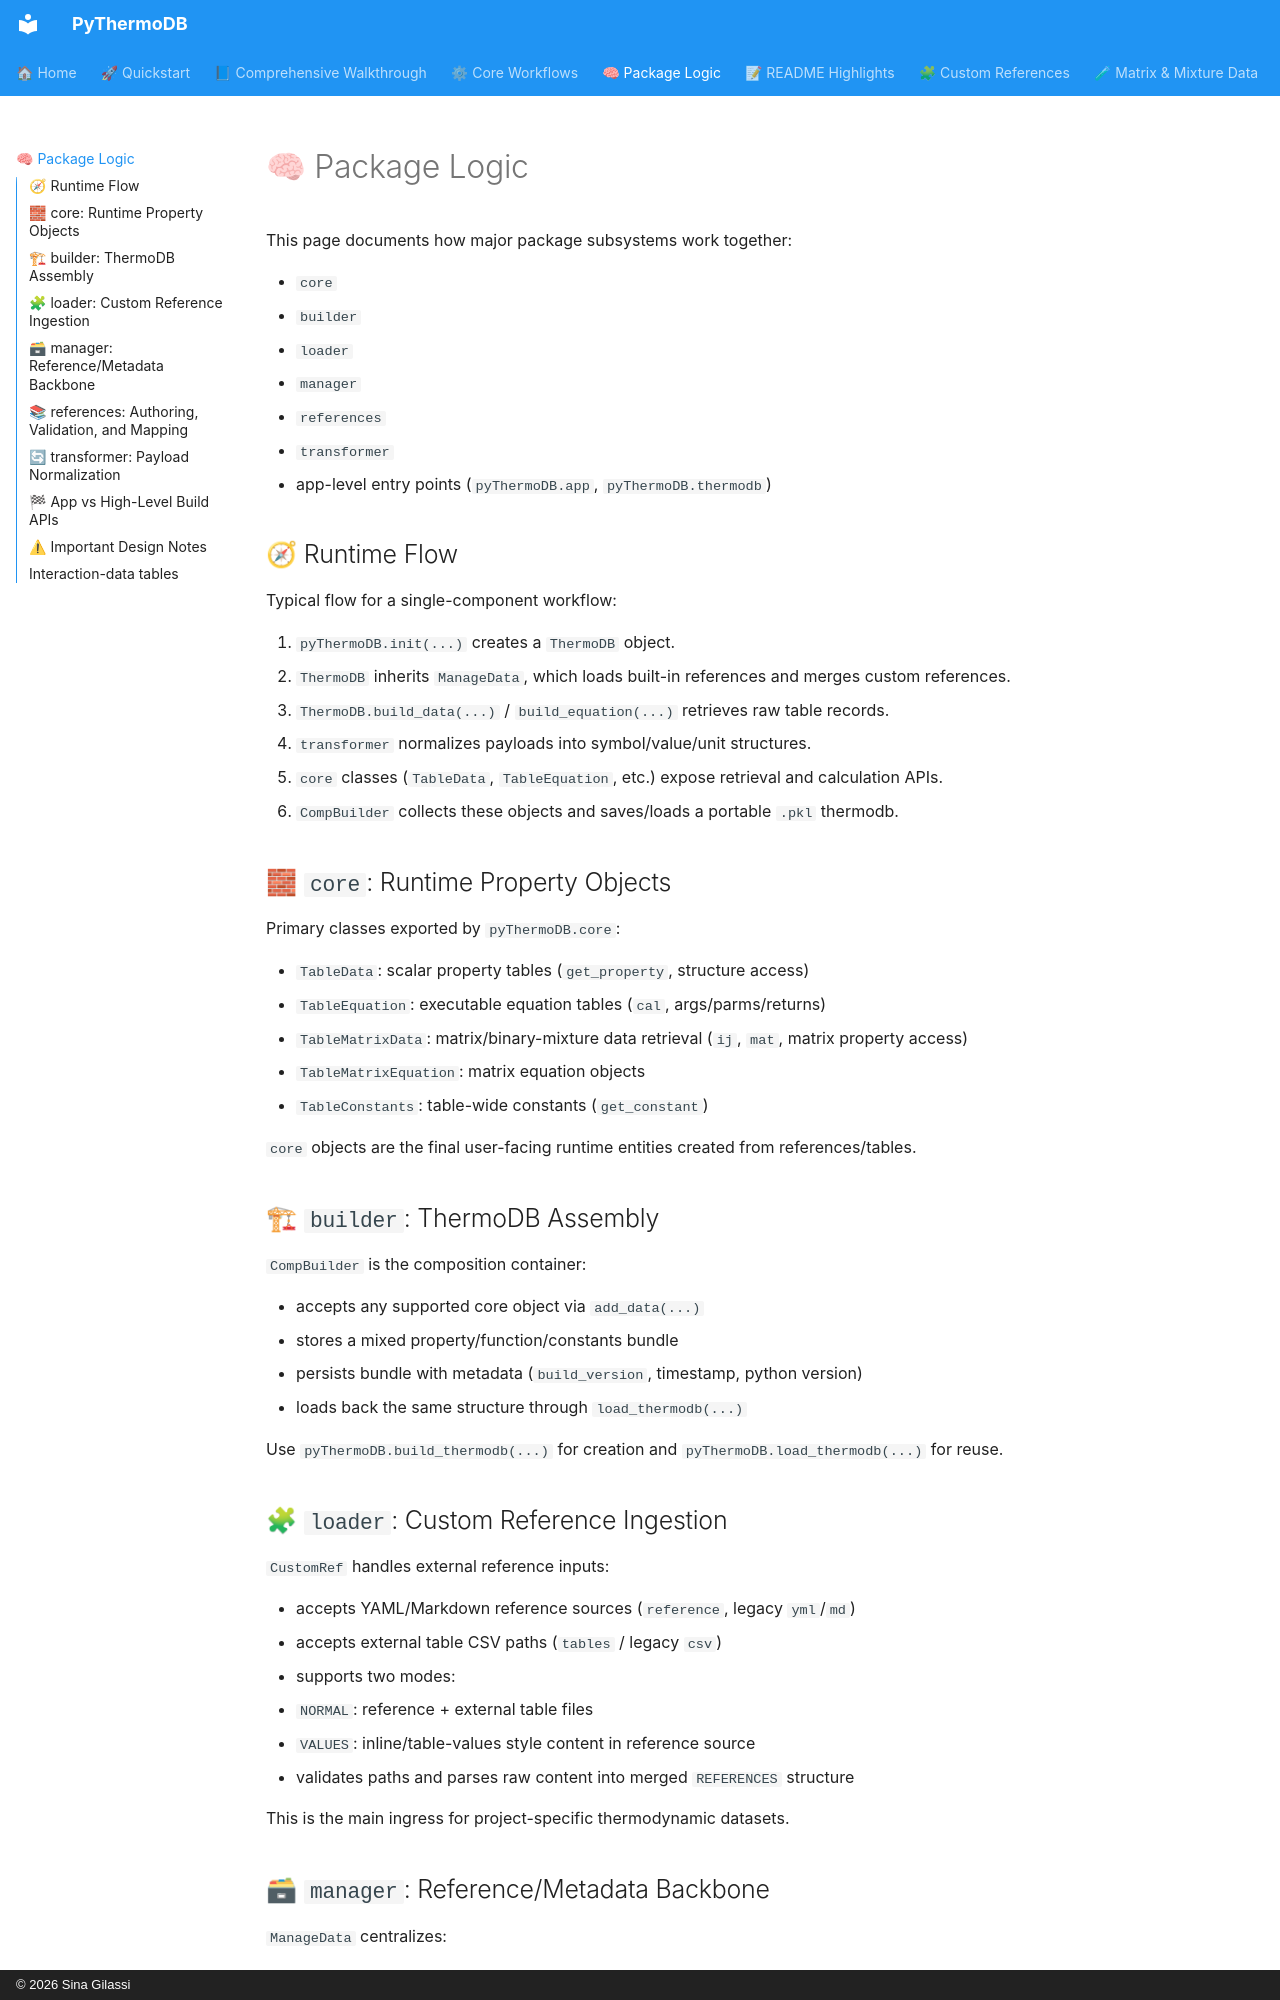

repository: sinagilassi/PyThermoDB · page: package-logic/index.html · generator: mkdocs · copyright: © 2026 Sina Gilassi

# 🧠 Package Logic

This page documents how major package subsystems work together:

- `core`
- `builder`
- `loader`
- `manager`
- `references`
- `transformer`
- app-level entry points (`pyThermoDB.app`, `pyThermoDB.thermodb`)

## 🧭 Runtime Flow

Typical flow for a single-component workflow:

1. `pyThermoDB.init(...)` creates a `ThermoDB` object.
2. `ThermoDB` inherits `ManageData`, which loads built-in references and merges custom references.
3. `ThermoDB.build_data(...)` / `build_equation(...)` retrieves raw table records.
4. `transformer` normalizes payloads into symbol/value/unit structures.
5. `core` classes (`TableData`, `TableEquation`, etc.) expose retrieval and calculation APIs.
6. `CompBuilder` collects these objects and saves/loads a portable `.pkl` thermodb.

## 🧱 `core`: Runtime Property Objects

Primary classes exported by `pyThermoDB.core`:

- `TableData`: scalar property tables (`get_property`, structure access)
- `TableEquation`: executable equation tables (`cal`, args/parms/returns)
- `TableMatrixData`: matrix/binary-mixture data retrieval (`ij`, `mat`, matrix property access)
- `TableMatrixEquation`: matrix equation objects
- `TableConstants`: table-wide constants (`get_constant`)

`core` objects are the final user-facing runtime entities created from references/tables.

## 🏗 `builder`: ThermoDB Assembly

`CompBuilder` is the composition container:

- accepts any supported core object via `add_data(...)`
- stores a mixed property/function/constants bundle
- persists bundle with metadata (`build_version`, timestamp, python version)
- loads back the same structure through `load_thermodb(...)`

Use `pyThermoDB.build_thermodb(...)` for creation and `pyThermoDB.load_thermodb(...)` for reuse.

## 🧩 `loader`: Custom Reference Ingestion

`CustomRef` handles external reference inputs:

- accepts YAML/Markdown reference sources (`reference`, legacy `yml`/`md`)
- accepts external table CSV paths (`tables` / legacy `csv`)
- supports two modes:
  - `NORMAL`: reference + external table files
  - `VALUES`: inline/table-values style content in reference source
- validates paths and parses raw content into merged `REFERENCES` structure

This is the main ingress for project-specific thermodynamic datasets.
